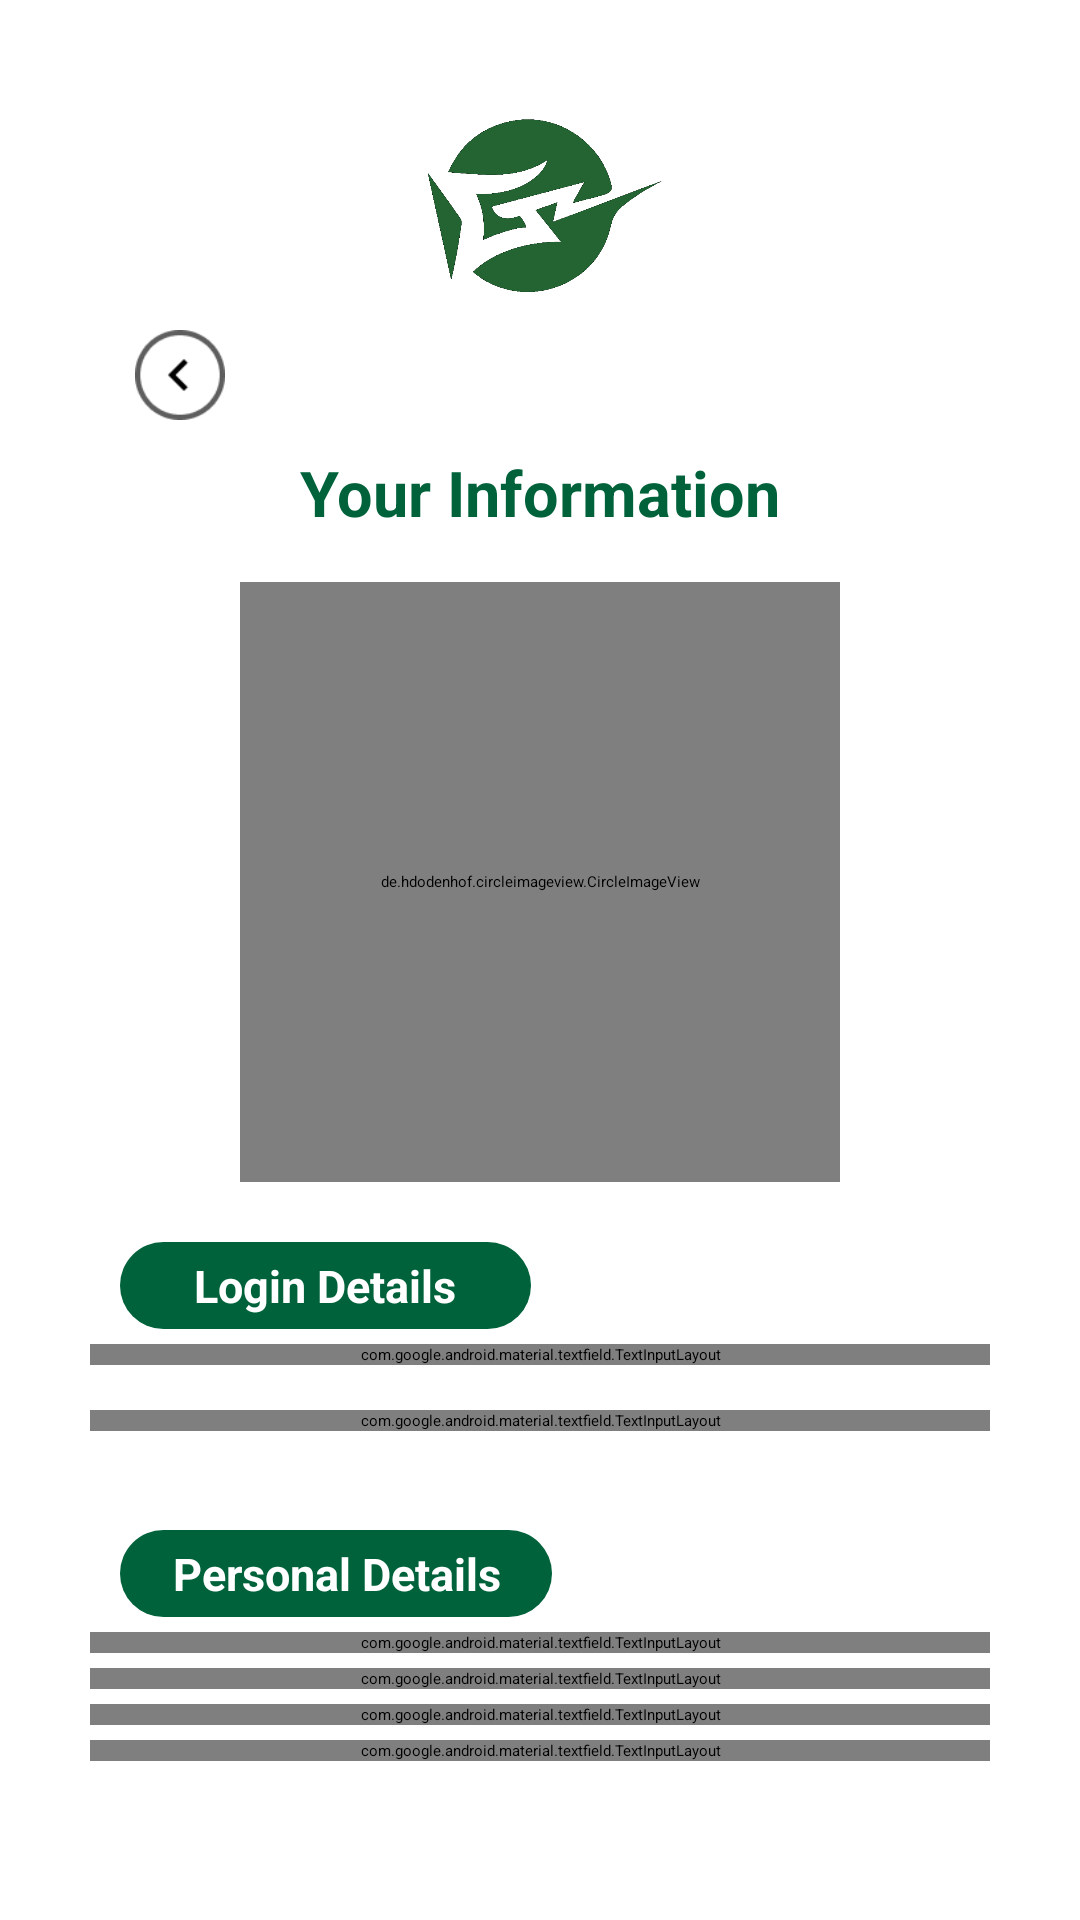

Android layout source for this screen:
<!-- AndroidManifest.xml: application theme Theme.DuAnTotNghiep -->
<!-- res/layout/activity_user_info.xml -->
<?xml version="1.0" encoding="utf-8"?>
<LinearLayout xmlns:android="http://schemas.android.com/apk/res/android"
    xmlns:app="http://schemas.android.com/apk/res-auto"
    xmlns:tools="http://schemas.android.com/tools"
    android:layout_width="match_parent"
    android:background="@color/white"
    android:orientation="vertical"
    android:gravity="center_horizontal"
    android:paddingHorizontal="30dp"
    android:layout_height="match_parent"
    tools:context=".Activities.UserInfoActivity">
    <ImageView
        android:layout_marginTop="20dp"
        android:scaleType="centerCrop"
        android:layout_width="90dp"
        android:layout_height="90dp"
        android:src="@drawable/ic_logo_green"
        />
    <ImageView
        android:id="@+id/imgBackInfo"
        android:layout_marginStart="15dp"
        android:layout_gravity="left"
        android:layout_width="30dp"
        android:layout_height="30dp"
        android:src="@drawable/img_back"
        />
    <TextView
        android:layout_marginTop="10dp"
        android:lineHeight="31.5dp"
        android:textSize="21dp"
        android:textColor="@color/colorPrimary"
        android:textStyle="bold"
        android:layout_gravity="center_horizontal"
        android:layout_width="wrap_content"
        android:layout_height="24dp"
        android:text="Your Information"
        />
  <ScrollView
      android:scrollbars="none"
      android:layout_width="match_parent"
      android:layout_height="match_parent">
      <LinearLayout
          android:gravity="center_horizontal"
          android:layout_width="match_parent"
          android:layout_height="match_parent"
          android:orientation="vertical">
          <de.hdodenhof.circleimageview.CircleImageView
              android:id="@+id/imgChangeAvt"
              android:scaleType="centerCrop"
              android:src="@drawable/ic_baseline_person_add_alt_1_24"
              android:layout_marginVertical="20dp"
              android:layout_width="200dp"
              android:layout_height="200dp"/>
          <TextView
              android:layout_width="137dp"
              android:layout_height="29dp"
              android:layout_gravity="left"
              android:layout_marginStart="10dp"
              android:background="@drawable/custom_button_oval"
              android:gravity="center"
              android:lineHeight="20dp"
              android:text="Login Details"
              android:textColor="@color/white"
              android:textSize="15dp"
              android:textStyle="bold" />
          <com.google.android.material.textfield.TextInputLayout
              android:layout_width="345dp"
              android:layout_height="wrap_content"
              android:layout_marginTop="5dp"
              android:hint="Phone Number">

              <EditText
                  android:cursorVisible="false"
                  android:focusable="false"
                  android:id="@+id/edtPhoneNumberInfo"
                  android:layout_width="match_parent"
                  android:layout_height="wrap_content"
                  android:background="@color/white"
                  android:inputType="number"
                  android:lineHeight="20dp"
                  android:lines="1"
                  android:maxLength="10"
                  android:textColor="@color/textColor"
                  android:textSize="14dp" />
          </com.google.android.material.textfield.TextInputLayout>


          <RelativeLayout
              android:id="@+id/rltUserPassword"
              android:layout_marginTop="10dp"
              android:layout_width="match_parent"
              android:layout_height="wrap_content">
              <com.google.android.material.textfield.TextInputLayout
                  android:layout_width="345dp"
                  android:layout_height="wrap_content"
                  android:layout_marginTop="5dp"
                  android:hint="Password"
                  >

                  <EditText
                      android:cursorVisible="false"
                      android:focusable="false"
                      android:text="*********"
                      android:inputType="textPassword"
                      android:maxLines="1"
                      android:imeOptions="actionNext"
                      android:id="@+id/edtPasswordInfo"
                      android:layout_width="match_parent"
                      android:layout_height="wrap_content"
                      android:background="@color/white"
                      android:lineHeight="20dp"
                      android:lines="1"
                      android:textColor="@color/textColor"
                      android:textSize="14dp" />
              </com.google.android.material.textfield.TextInputLayout>
              <ImageView
                  android:id="@+id/imgChangePassword"
                  android:layout_width="25dp"
                  android:layout_height="25dp"
                  android:layout_alignParentRight="true"
                  android:layout_centerInParent="true"
                  android:src="@drawable/ic_drive_file_rename_outline_fill0_wght400_grad0_opsz48"
                  />
          </RelativeLayout>



          <TextView
              android:layout_width="144dp"
              android:layout_height="29dp"
              android:layout_gravity="left"
              android:layout_marginStart="10dp"
              android:layout_marginTop="20dp"
              android:background="@drawable/custom_button_oval"
              android:gravity="center"
              android:lineHeight="20dp"
              android:text="Personal Details"
              android:textColor="@color/white"
              android:textSize="15dp"
              android:textStyle="bold" />

          <com.google.android.material.textfield.TextInputLayout
              android:layout_width="345dp"
              android:layout_height="wrap_content"
              android:layout_marginTop="5dp"
              android:hint="Salutations">

              <EditText
                  android:cursorVisible="false"
                  android:focusable="false"
                  android:drawableEnd="@drawable/ic_baseline_keyboard_arrow_down_24"
                  android:id="@+id/edtSalutationInfo"
                  android:layout_width="match_parent"
                  android:layout_height="wrap_content"
                  android:background="@color/white"
                  android:lineHeight="20dp"
                  android:textColor="@color/textColor"
                  android:textSize="14dp" />
          </com.google.android.material.textfield.TextInputLayout>

          <com.google.android.material.textfield.TextInputLayout
              android:id="@+id/tipFirstName"
              android:layout_width="345dp"
              app:errorEnabled="true"
              android:layout_height="wrap_content"
              android:layout_marginTop="5dp"
              android:hint="First Name">

              <EditText
                  android:inputType="text"
                  android:id="@+id/edtFirstNameInfo"
                  android:layout_width="match_parent"
                  android:layout_height="wrap_content"
                  android:background="@color/white"
                  android:lineHeight="20dp"
                  android:lines="1"
                  android:textColor="@color/textColor"
                  android:textSize="14dp" />
          </com.google.android.material.textfield.TextInputLayout>

          <com.google.android.material.textfield.TextInputLayout
              app:errorEnabled="true"
              android:layout_width="345dp"
              android:layout_height="wrap_content"
              android:layout_marginTop="5dp"
              android:hint="Last Name">

              <EditText
                  android:inputType="text"
                  android:id="@+id/edtLastNameInfo"
                  android:layout_width="match_parent"
                  android:layout_height="wrap_content"
                  android:background="@color/white"
                  android:lineHeight="20dp"
                  android:lines="1"
                  android:textColor="@color/textColor"
                  android:textSize="14dp" />
          </com.google.android.material.textfield.TextInputLayout>
          <com.google.android.material.textfield.TextInputLayout
              app:errorEnabled="true"
              android:layout_width="345dp"
              android:layout_height="wrap_content"
              android:layout_marginTop="5dp"
              android:hint="Your Birthday">

              <EditText
                  android:cursorVisible="false"
                  android:focusable="false"
                  android:id="@+id/edtDOBInfo"
                  android:text="23/12"
                  android:inputType="text"
                  android:layout_width="match_parent"
                  android:layout_height="wrap_content"
                  android:background="@color/white"
                  android:lineHeight="20dp"
                  android:lines="1"
                  android:textColor="@color/textColor"
                  android:textSize="14dp" />
          </com.google.android.material.textfield.TextInputLayout>
          <Button
              android:visibility="gone"
              android:id="@+id/btnUpdateUser"
              android:layout_width="295dp"
              android:layout_height="50dp"
              android:background="@drawable/custom_button_oval"
              android:text="Let's go"
              android:textSize="18dp"
              android:lineHeight="20dp"
              android:textAlignment="center"
              android:textAllCaps="false"
              android:textStyle="bold"
              />

      </LinearLayout>
  </ScrollView>

</LinearLayout>
<!-- resources referenced by this layout -->
<resources>
  <color name="colorPrimary">#00623B</color>
  <color name="textColor">#A6000000</color>
  <color name="white">#FFFFFFFF</color>
  <!-- drawable custom_button_oval (drawable) -->
  <?xml version="1.0" encoding="utf-8"?>
  <shape xmlns:android="http://schemas.android.com/apk/res/android"
      >
      <corners android:radius="70dp"/>
      <solid android:color="@color/colorPrimary"/>
  </shape>
  <!-- drawable ic_logo_green: png bitmap (drawable, 25751 bytes) -->
  <!-- drawable img_back: png bitmap (drawable, 1313 bytes) -->
  <style name="Theme.DuAnTotNghiep" parent="Theme.MaterialComponents.DayNight.NoActionBar">
          
          <item name="colorPrimary">@color/colorPrimary</item>
          <item name="colorPrimaryVariant">@color/purple_700</item>
          <item name="colorOnPrimary">@color/black</item>
          
          <item name="colorSecondary">@color/teal_200</item>
          <item name="colorSecondaryVariant">@color/teal_200</item>
          <item name="colorOnSecondary">@color/black</item>
          
          <item name="android:statusBarColor" tools:targetApi="l">#00623B</item>
          
      </style>
  <color name="purple_700">#FF3700B3</color>
  <color name="black">#FF000000</color>
  <color name="teal_200">#FF03DAC5</color>
</resources>
